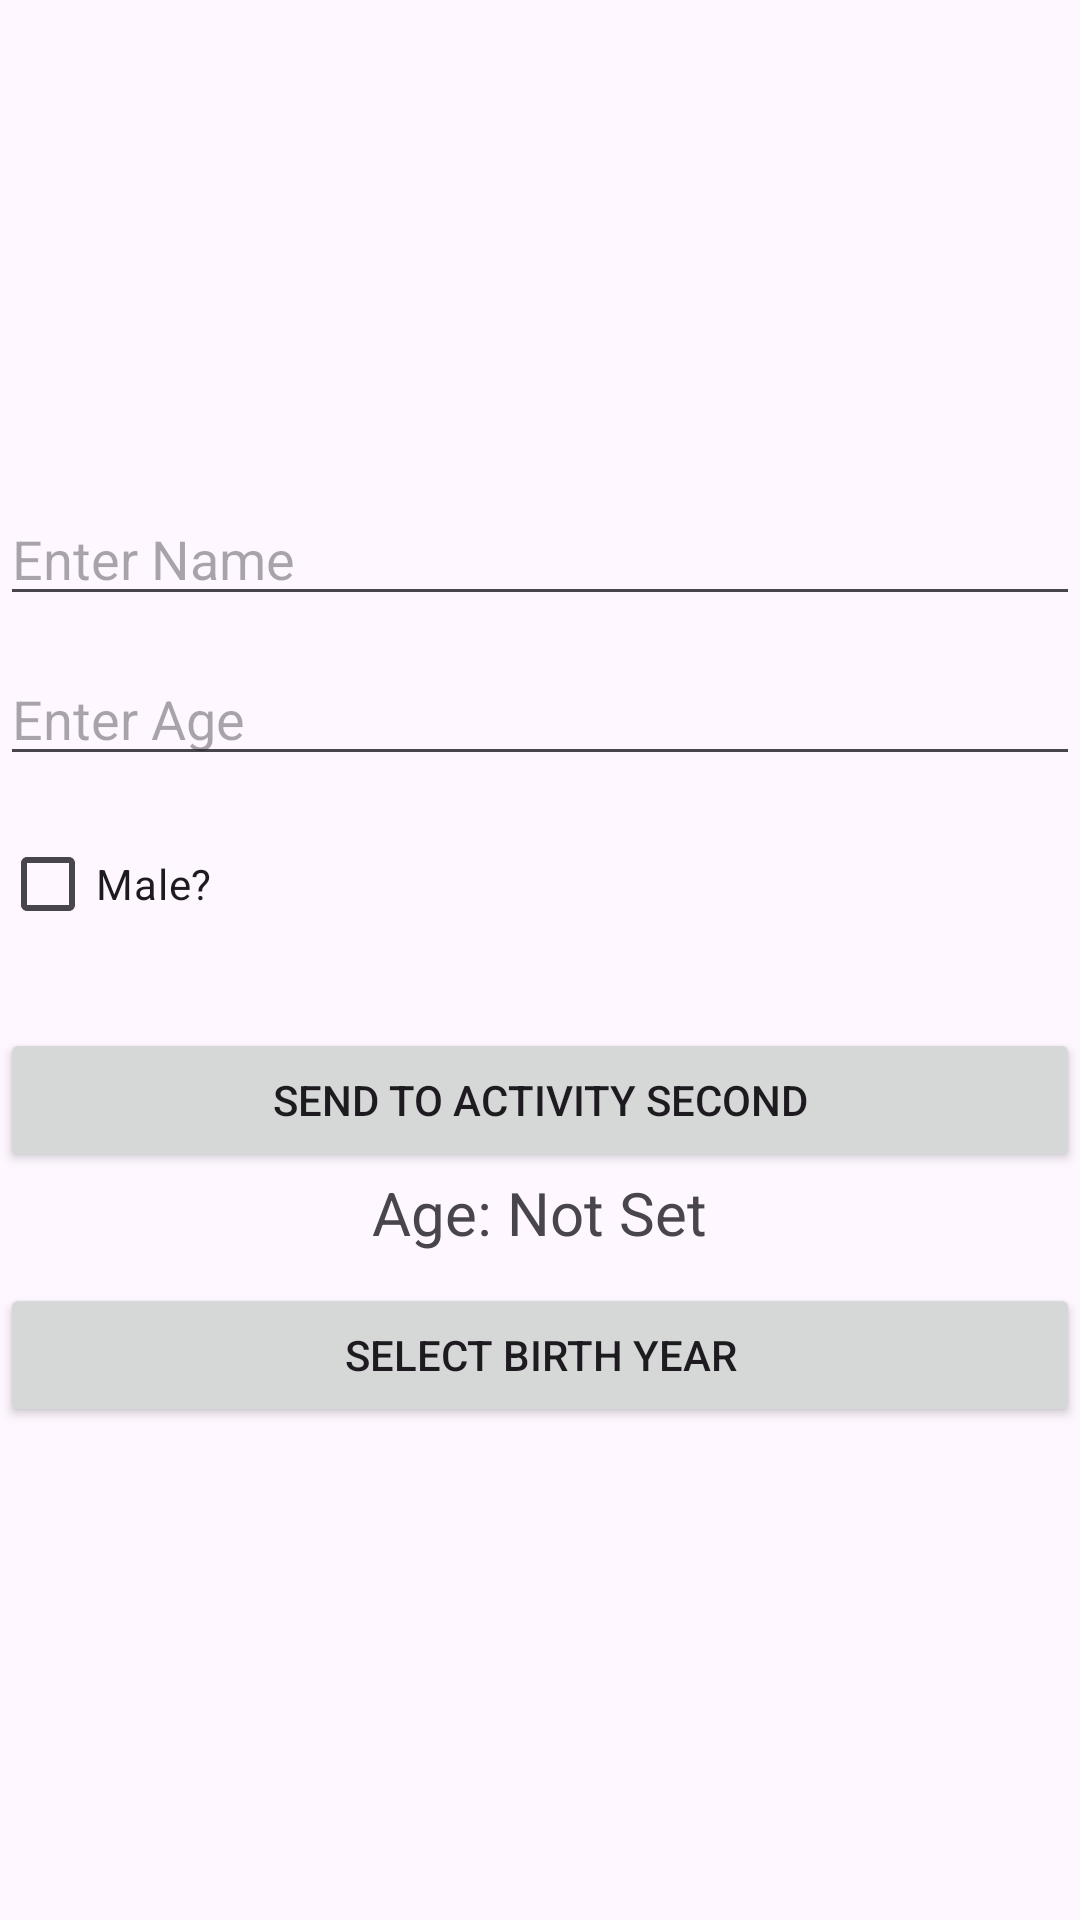

Here is an Android app screen rendered from its layout file. Give the layout XML and the strings, colors and styles it references.
<!-- AndroidManifest.xml: application theme Theme.ShaqedApplication -->
<!-- res/layout/activity_first.xml -->
<?xml version="1.0" encoding="utf-8"?>
<LinearLayout xmlns:android="http://schemas.android.com/apk/res/android"
    xmlns:app="http://schemas.android.com/apk/res-auto"
    xmlns:tools="http://schemas.android.com/tools"
    android:id="@+id/main"
    android:layout_width="match_parent"
    android:layout_height="match_parent"
    android:orientation="vertical"
    tools:context=".ActivityFirst"
    android:gravity="center">

    <EditText
        android:id="@+id/etName"
        android:layout_width="match_parent"
        android:layout_height="wrap_content"
        android:hint="Enter Name"
        android:inputType="textPersonName" />

    <EditText
        android:id="@+id/etAge"
        android:layout_width="match_parent"
        android:layout_height="wrap_content"
        android:hint="Enter Age"
        android:inputType="number"
        android:layout_marginTop="12dp" />

    <CheckBox
        android:id="@+id/cbMale"
        android:layout_width="match_parent"
        android:layout_height="wrap_content"
        android:text="Male?"
        android:layout_marginTop="12dp" />

    <Button
        android:id="@+id/btnSend"
        android:layout_width="match_parent"
        android:layout_height="wrap_content"
        android:text="Send to Activity Second"
        android:layout_marginTop="24dp" />

    <TextView
        android:id="@+id/tvAgeDisplay"
        android:layout_width="wrap_content"
        android:layout_height="wrap_content"
        android:text="Age: Not Set"
        android:textSize="20sp" />

    <Button
        android:id="@+id/btnSelectBirthYear"
        android:layout_width="match_parent"
        android:layout_height="wrap_content"
        android:text="Select Birth Year"
        android:layout_marginTop="10dp" />

</LinearLayout>
<!-- resources referenced by this layout -->
<resources>
  <style name="Theme.ShaqedApplication" parent="Base.Theme.ShaqedApplication" />
  <style name="Base.Theme.ShaqedApplication" parent="Theme.Material3.DayNight">
          
          
      </style>
</resources>
